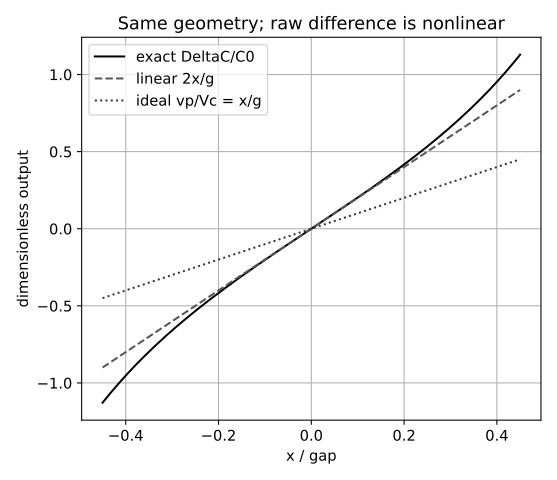

The table this chart was drawn from, first rows:
x_over_gap, deltaC_over_C0, linear, ratio
-0.4, -0.9524, -0.8, -0.4
-0.1, -0.202, -0.2, -0.1
0.0, 0.0, 0.0, 0.0
0.1, 0.202, 0.2, 0.1
0.4, 0.9524, 0.8, 0.4
